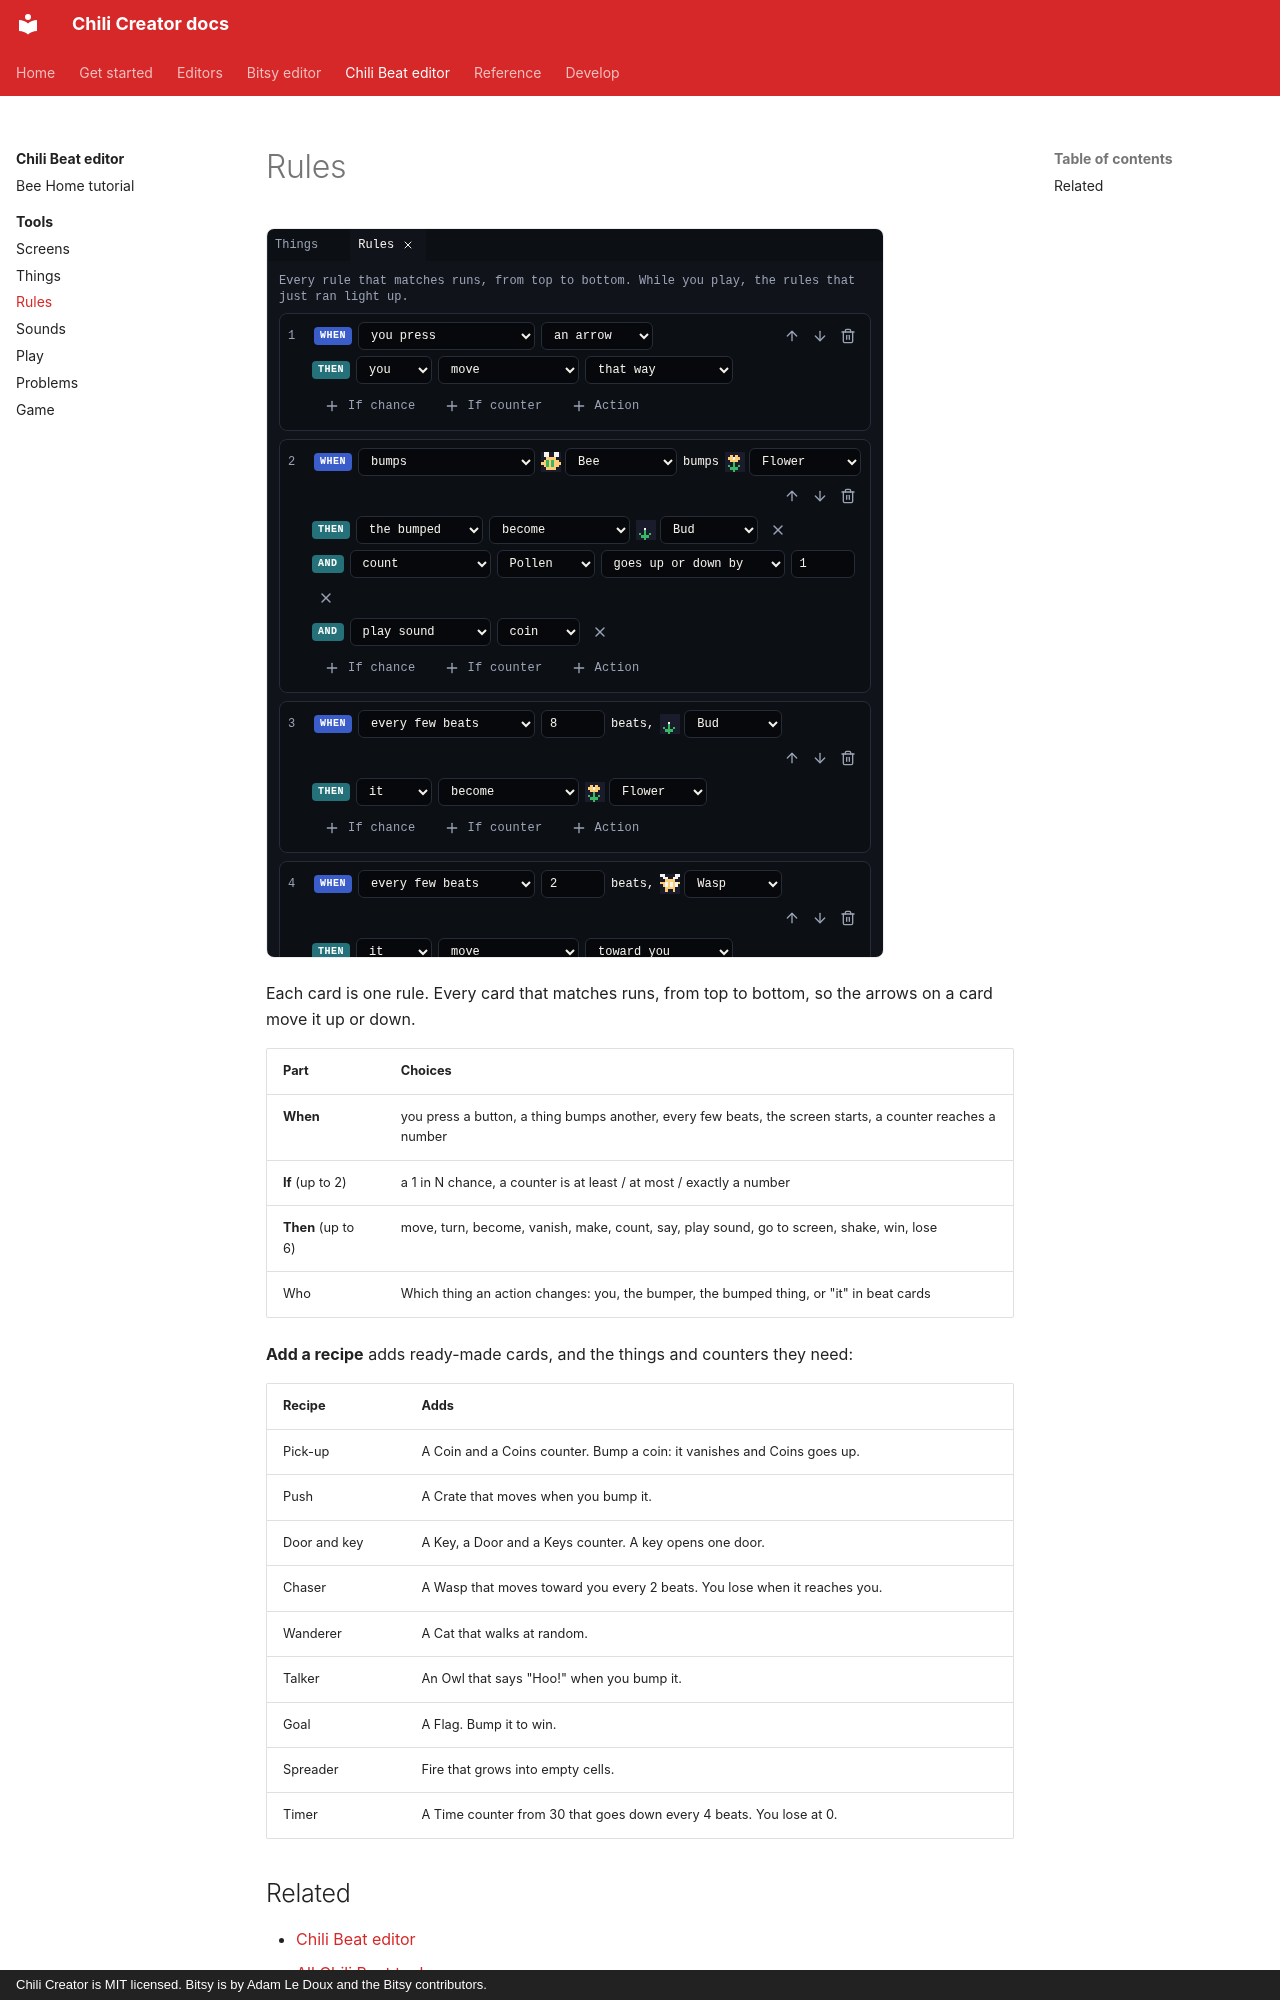

repository: chili-chip/chili-creator · page: editors/beat/tools/beat-rules/index.html · generator: mkdocs · copyright: Chili Creator is MIT licensed. Bitsy is by Adam Le Doux and the Bitsy contributors.

---
title: Rules
description: Build the rule cards that decide everything in a Chili Beat game, and add recipes.
---

# Rules

![Rules: When, If and Then cards, the first ones lit up while Play runs](../../../assets/screenshots/beat-rules.png){ .shot }

Each card is one rule. Every card that matches runs, from top to bottom, so the
arrows on a card move it up or down.

| Part | Choices |
|---|---|
| **When** | you press a button, a thing bumps another, every few beats, the screen starts, a counter reaches a number |
| **If** (up to 2) | a 1 in N chance, a counter is at least / at most / exactly a number |
| **Then** (up to 6) | move, turn, become, vanish, make, count, say, play sound, go to screen, shake, win, lose |
| Who | Which thing an action changes: you, the bumper, the bumped thing, or "it" in beat cards |

**Add a recipe** adds ready-made cards, and the things and counters they need:
